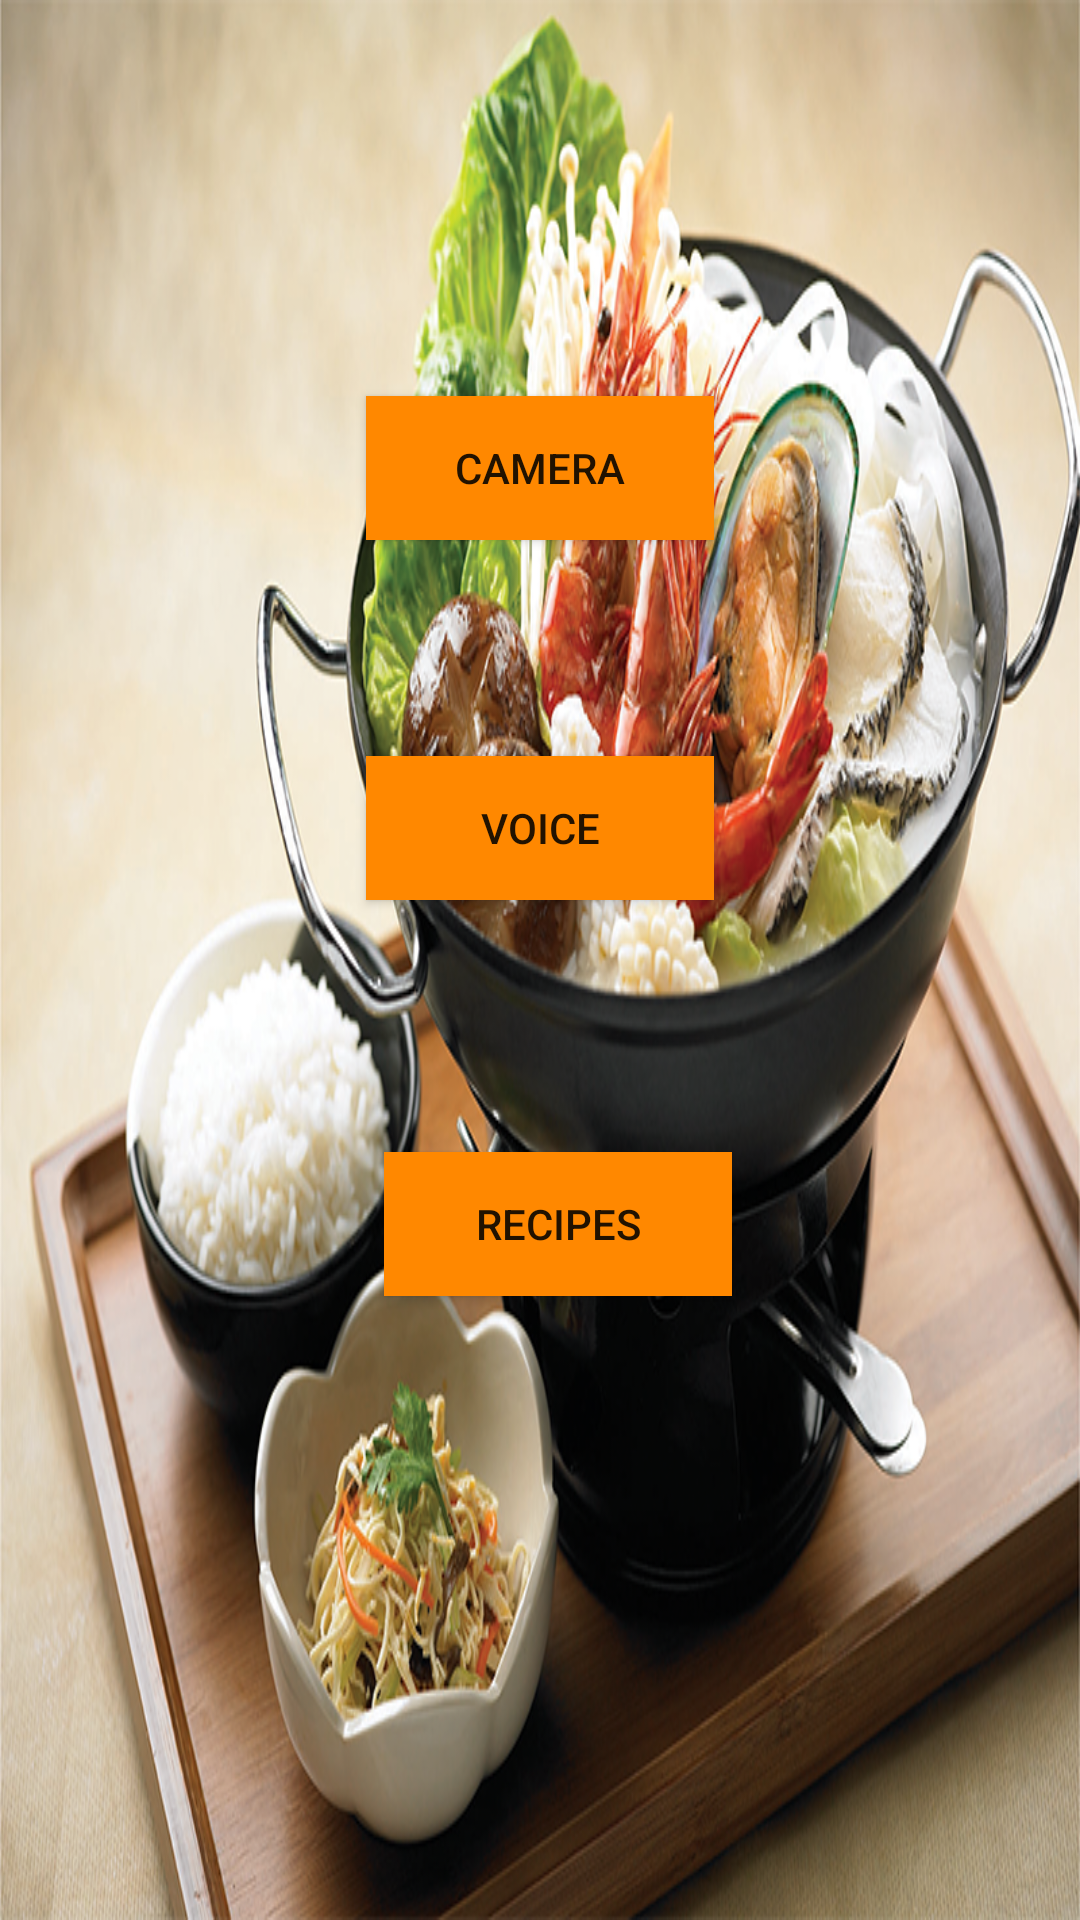

Write the Android layout XML for this screen, with the resource values it uses.
<!-- AndroidManifest.xml: application theme MaterialTheme -->
<!-- res/layout/my_activity.xml -->
<?xml version="1.0" encoding="utf-8"?>
<RelativeLayout
    xmlns:android="http://schemas.android.com/apk/res/android"
    xmlns:tools="http://schemas.android.com/tools"
    android:layout_width="match_parent"
    android:layout_height="match_parent"
    android:background="@drawable/background">

    <Button
        android:id="@+id/camera_button"
        android:layout_width="116dp"
        android:layout_height="wrap_content"
        android:layout_alignParentTop="true"
        android:layout_centerHorizontal="true"
        android:layout_marginTop="132dp"
        android:background="@android:color/holo_orange_dark"
        android:onClick="open_camera"
        android:text="Camera"
        tools:layout_editor_absoluteX="31dp"
        tools:layout_editor_absoluteY="566dp" />

    <Button
        android:id="@+id/voice_button"
        android:layout_width="116dp"
        android:layout_height="wrap_content"
        android:layout_below="@+id/camera_button"
        android:layout_centerHorizontal="true"
        android:layout_marginTop="72dp"
        android:background="@android:color/holo_orange_dark"
        android:onClick="open_voice"
        android:text="Voice"
        tools:layout_editor_absoluteX="279dp"
        tools:layout_editor_absoluteY="566dp" />

    <Button
        android:id="@+id/recipe_button"
        android:layout_width="116dp"
        android:layout_height="wrap_content"
        android:layout_alignStart="@+id/voice_button"
        android:layout_below="@+id/voice_button"
        android:layout_marginStart="6dp"
        android:layout_marginTop="84dp"
        android:background="@android:color/holo_orange_dark"
        android:onClick="open_recipes"
        android:text="Recipes" />


</RelativeLayout>
<!-- resources referenced by this layout -->
<resources>
  <!-- drawable background: png bitmap (drawable-mdpi, 838785 bytes) -->
  <style name="MaterialTheme" parent="android:Theme.Material.Light.NoActionBar.Fullscreen" />
</resources>
